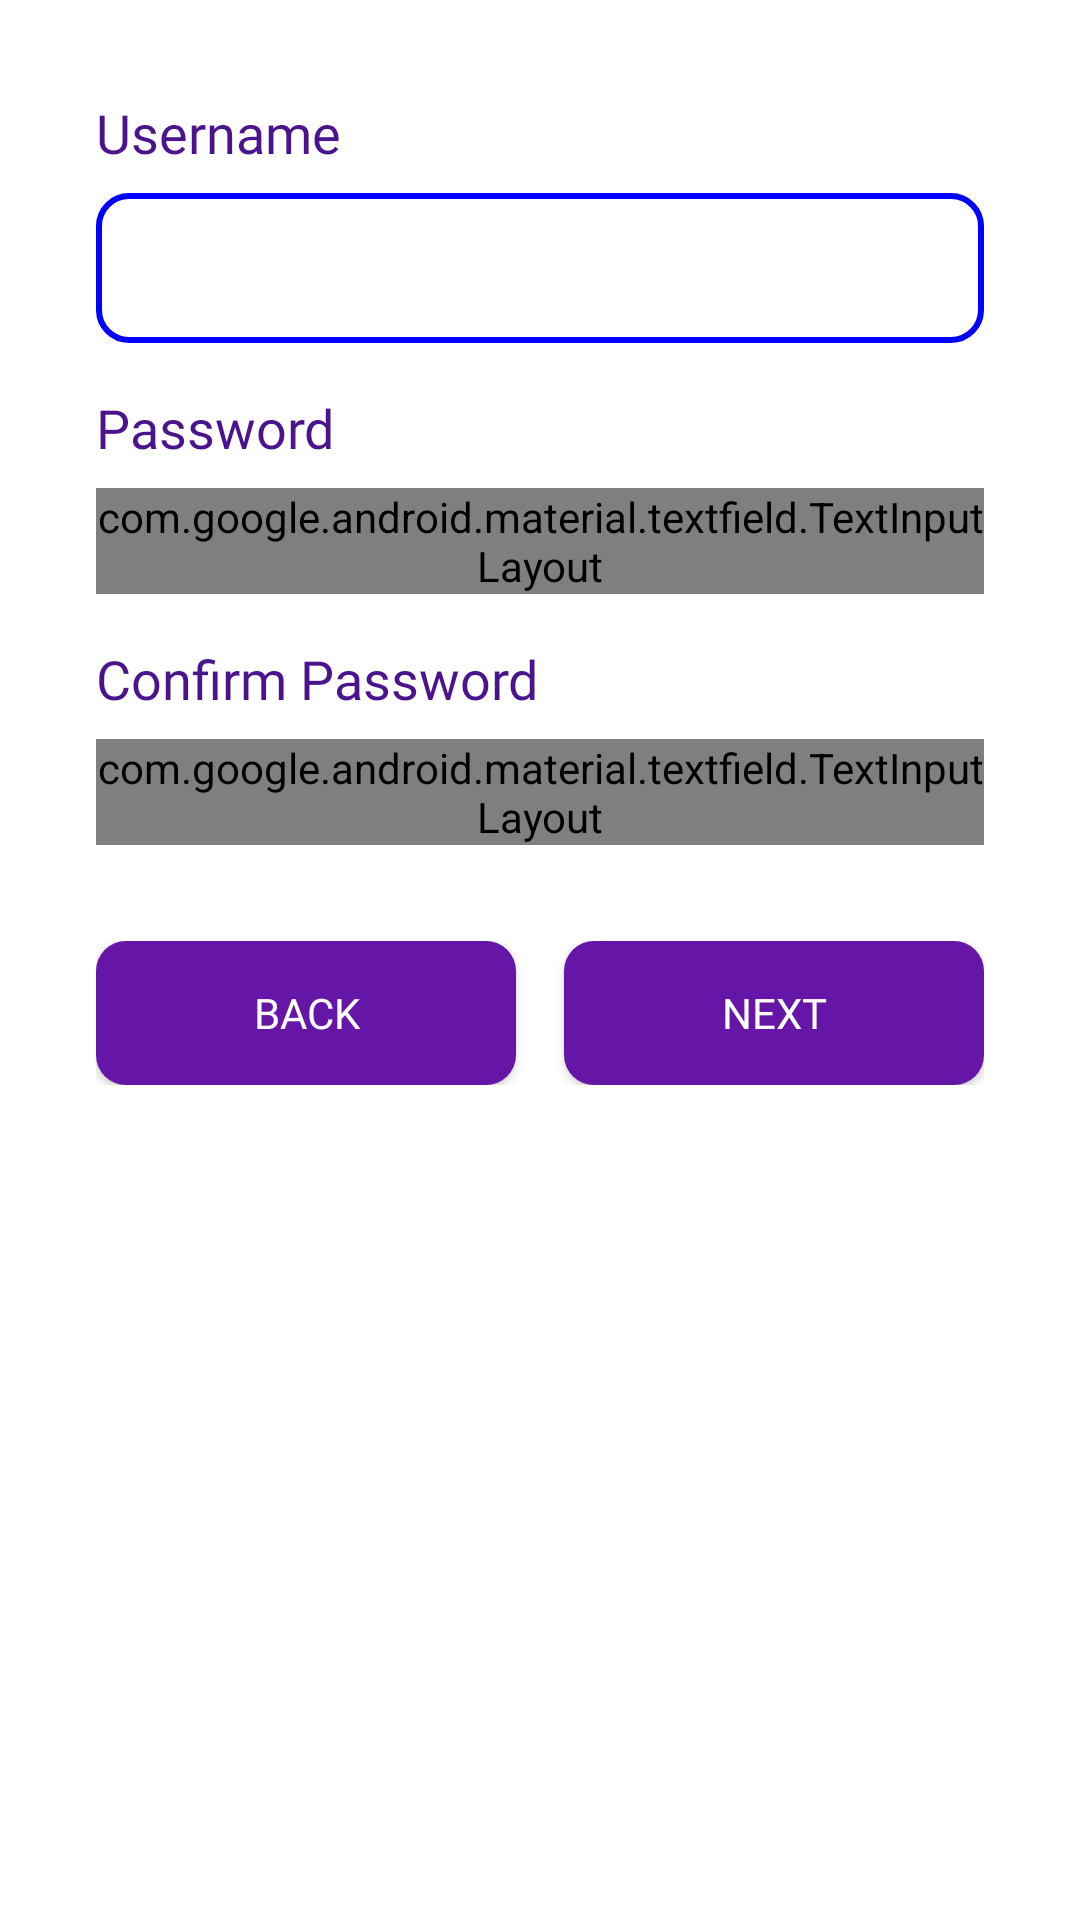

Produce the Android XML layout that renders to this screen, including the resource entries it uses.
<!-- AndroidManifest.xml: application theme Theme.Task_Perf1 -->
<!-- res/layout/fragment_account_creation_step2.xml -->
<?xml version="1.0" encoding="utf-8"?>
<LinearLayout xmlns:android="http://schemas.android.com/apk/res/android"
    xmlns:app="http://schemas.android.com/apk/res-auto"
    android:layout_width="match_parent"
    android:layout_height="match_parent"
    android:orientation="vertical"
    android:padding="32dp">

    <TextView
        android:layout_width="wrap_content"
        android:layout_height="wrap_content"
        android:text="Username"
        android:textSize="18sp"
        android:textColor="#4A148C"
        android:fontFamily="@font/nunito"/>

    <EditText
        android:id="@+id/username_input"
        android:layout_width="match_parent"
        android:layout_height="50dp"
        android:layout_marginTop="8dp"
        android:padding="8dp"
        android:background="@drawable/edit_text_border_blue"
        android:fontFamily="@font/nunito" />

    <TextView
        android:layout_width="wrap_content"
        android:layout_height="wrap_content"
        android:layout_marginTop="16dp"
        android:text="Password"
        android:textSize="18sp"
        android:textColor="#4A148C"
        android:fontFamily="@font/nunito"/>

    <com.google.android.material.textfield.TextInputLayout
        android:layout_width="match_parent"
        android:layout_height="wrap_content"
        android:layout_marginTop="8dp"
        app:passwordToggleEnabled="true"
        app:passwordToggleDrawable="@drawable/password_toggle_selector"
        app:passwordToggleTint="#4A148C"
        app:hintEnabled="false">

        <com.google.android.material.textfield.TextInputEditText
            android:id="@+id/password_input"
            android:layout_width="match_parent"
            android:layout_height="50dp"
            android:padding="8dp"
            android:inputType="textPassword"
            android:background="@drawable/edit_text_border_purple"
            android:fontFamily="@font/nunito" />
    </com.google.android.material.textfield.TextInputLayout>

    <TextView
        android:layout_width="wrap_content"
        android:layout_height="wrap_content"
        android:layout_marginTop="16dp"
        android:text="Confirm Password"
        android:textSize="18sp"
        android:textColor="#4A148C"
        android:fontFamily="@font/nunito"/>

    <com.google.android.material.textfield.TextInputLayout
        android:layout_width="match_parent"
        android:layout_height="wrap_content"
        android:layout_marginTop="8dp"
        app:passwordToggleEnabled="true"
        app:passwordToggleDrawable="@drawable/password_toggle_selector"
        app:passwordToggleTint="#4A148C"
        app:hintEnabled="false">

        <com.google.android.material.textfield.TextInputEditText
            android:id="@+id/confirm_password_input"
            android:layout_width="match_parent"
            android:layout_height="50dp"
            android:padding="8dp"
            android:inputType="textPassword"
            android:background="@drawable/edit_text_border_purple"
            android:fontFamily="@font/nunito" />
    </com.google.android.material.textfield.TextInputLayout>

    <LinearLayout
        android:layout_width="match_parent"
        android:layout_height="wrap_content"
        android:layout_marginTop="32dp"
        android:orientation="horizontal">

        <Button
            android:id="@+id/back_button"
            android:layout_width="0dp"
            android:layout_height="wrap_content"
            android:layout_weight="1"
            android:layout_marginEnd="8dp"
            android:background="@drawable/button_login_background"
            android:text="Back"
            android:textColor="#FFFFFF"
            android:fontFamily="@font/nunito"/>

        <Button
            android:id="@+id/next_button"
            android:layout_width="0dp"
            android:layout_height="wrap_content"
            android:layout_weight="1"
            android:layout_marginStart="8dp"
            android:background="@drawable/button_login_background"
            android:text="Next"
            android:textColor="#FFFFFF"
            android:fontFamily="@font/nunito"/>
    </LinearLayout>

</LinearLayout>
<!-- resources referenced by this layout -->
<resources>
  <!-- drawable button_login_background (drawable) -->
  <?xml version="1.0" encoding="utf-8"?>
  <shape xmlns:android="http://schemas.android.com/apk/res/android">
      <solid android:color="#6516A6" />
      <corners android:radius="10dp" />
  </shape>
  <!-- drawable edit_text_border_blue (drawable) -->
  <?xml version="1.0" encoding="utf-8"?>
  <shape xmlns:android="http://schemas.android.com/apk/res/android">
      <solid android:color="#FFFFFF" />
      <corners android:radius="10dp" />
      <stroke
          android:width="2dp"
          android:color="#0000FF" />
  </shape>
  <!-- drawable edit_text_border_purple (drawable) -->
  <?xml version="1.0" encoding="utf-8"?>
  <shape xmlns:android="http://schemas.android.com/apk/res/android">
      <solid android:color="#FFFFFF" />
      <corners android:radius="10dp" />
      <stroke
          android:width="2dp"
          android:color="#4A148C" />
  </shape>
  <!-- drawable password_toggle_selector (drawable) -->
  <?xml version="1.0" encoding="utf-8"?>
  <selector xmlns:android="http://schemas.android.com/apk/res/android">
      <item android:drawable="@drawable/icons8_unhide" android:state_checked="true" />
      <item android:drawable="@drawable/icons8_hide" />
  </selector>
  <style name="Theme.Task_Perf1" parent="Theme.MaterialComponents.DayNight.NoActionBar">
          
          <item name="colorPrimary">@color/purple_500</item>
          <item name="colorPrimaryVariant">@color/purple_700</item>
          <item name="colorOnPrimary">@color/white</item>
          
          <item name="colorSecondary">@color/teal_200</item>
          <item name="colorSecondaryVariant">@color/teal_700</item>
          <item name="colorOnSecondary">@color/black</item>
  
          
          <item name="android:statusBarColor">#4A148C</item>
          <item name="android:windowLightStatusBar">false</item>
      </style>
  <!-- not gathered from this repository: default colours our renderer supplied (Android Studio template values) -->
  <color name="purple_500">#FF6200EE</color>
  <color name="purple_700">#FF3700B3</color>
  <color name="teal_200">#FF03DAC5</color>
  <color name="teal_700">#FF018786</color>
  <color name="black">#FF000000</color>
  <color name="white">#FFFFFFFF</color>
</resources>
